2-way image classification set "pet-recognition" from GitHub (BinhMisfit/pet-recognition); label vocabulary: cat, dog.

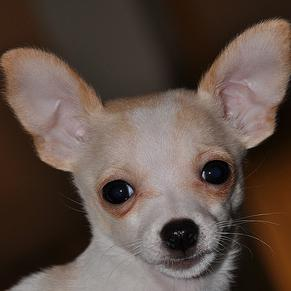
Label: dog

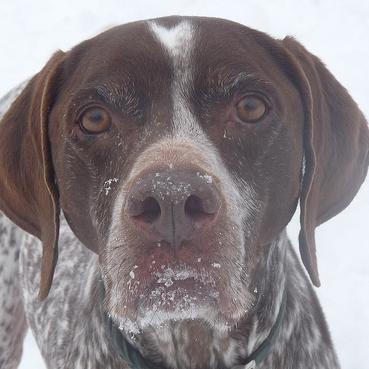
Label: dog

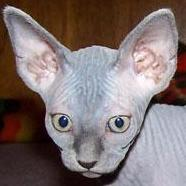
Label: cat

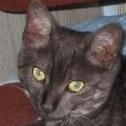
Label: cat

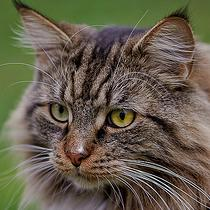
Label: cat

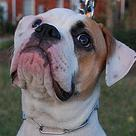
Label: dog
